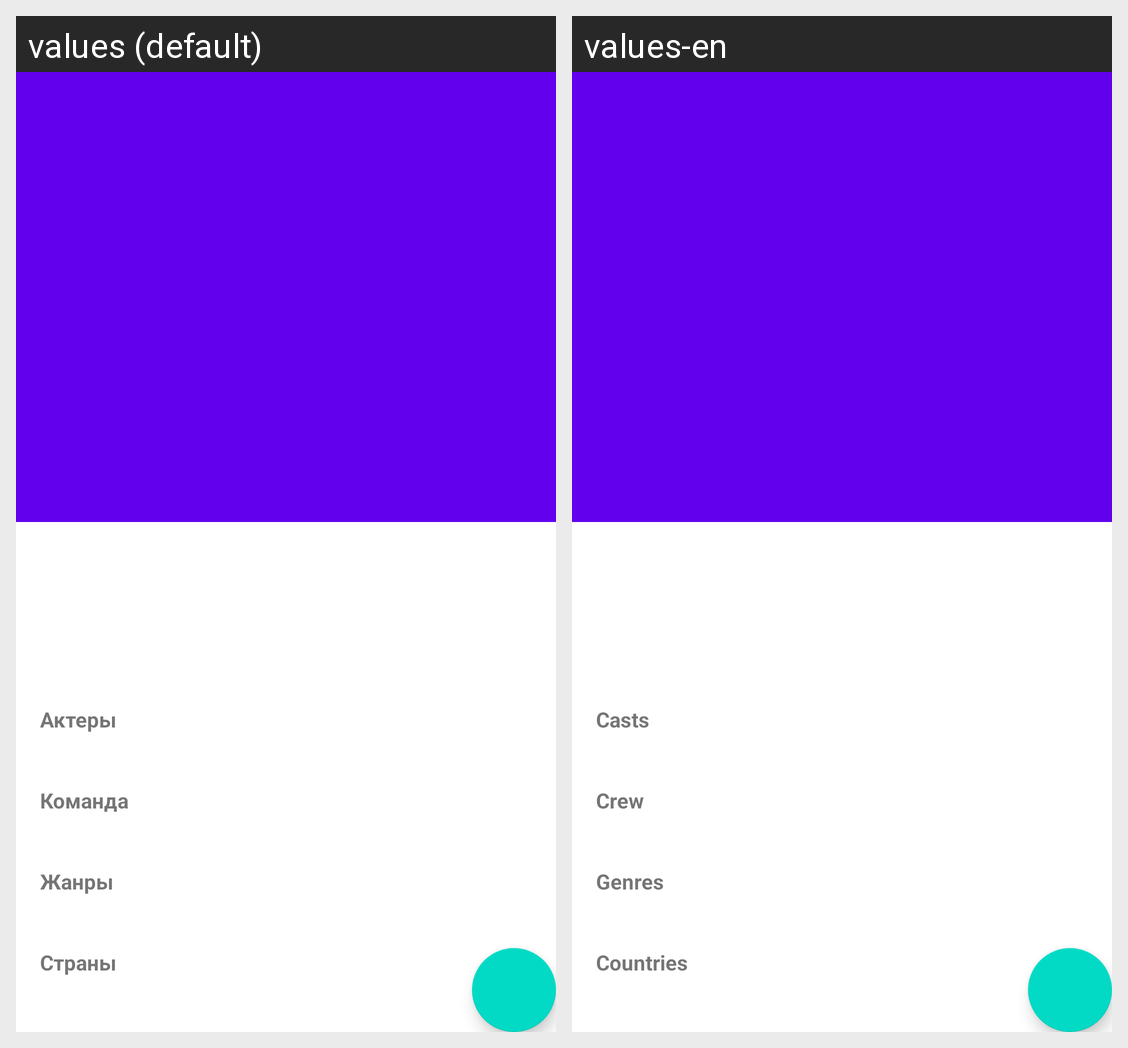

The Android screen above is rendered under two locales of the same app. Produce the string resources it draws, with the default and per-locale values.
Android screen res/layout/activity_details_new.xml rendered under 2 locales, left to right: values (default), values-en. Device: Nexus 5 (rendered at 1080×1920; each locale shown at half size, 540×960, under a caption strip naming it); theme AppTheme.
Strings drawn on this screen, with the default value and each locale's value (text and hints the layout hard-codes, and strings that could not be matched under every locale, appear in the picture but are not listed):

casts
  values: Актеры
  values-en: Casts

crew
  values: Команда
  values-en: Crew

genres
  values: Жанры
  values-en: Genres

countries
  values: Страны
  values-en: Countries
